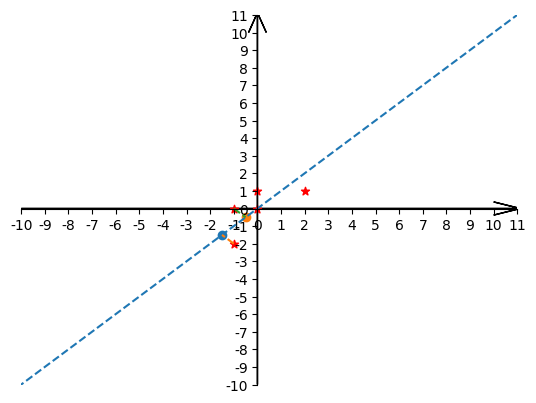

Here is the Python script that generated this plot:
import matplotlib.pyplot as plt
import numpy as np
import pandas as pd
from matplotlib.pyplot import MultipleLocator
# 解决中文显示问题
plt.rcParams['font.sans-serif'] = ['SimHei']
plt.rcParams['axes.unicode_minus'] = False


def start_pca():
    # 第一步，构造原始数据矩阵(0,1),(1,0)
    x_values = [-1,-1,0,2,0]
    y_values = [-2,0,0,1,1]

    m_orgin = np.array([x_values,y_values])
    m_orgin_temp = m_orgin
    nrows,ncols = m_orgin.shape


    # 第二步：数值中心化，即变量值减去该属性的均值

    for row in range(nrows):
        ma = np.mean(m_orgin[row,:])
        m_orgin[row,:] = m_orgin[row,:] - ma
    # 第三步：求协方差矩阵
    c = (1/len(x_values))*m_orgin.dot(np.transpose(m_orgin))
    # 第四步：求特征值以及特征向量
    feature = np.linalg.eig(c) # 求矩阵的特征值以及特征向量
    print(feature)
    p = feature[1][0,:]
    plt.plot(p*30,p*30,linestyle ='--')
    k=1
    b=0
    for i in range(nrows):
        x=(k*y_values[i]+x_values[i]-k*b)/(k**2+1)
        y=(k**2*y_values[i]+k*x_values[i]+b)/(k**2+1)
        plt.scatter(x,y)
        plt.plot([x_values[i],x],[y_values[i],y],linestyle ='--')


    draw_pca(x_values, y_values)
    m_after = np.array(p).dot(m_orgin_temp)
    print(m_after)



def draw_pca(x_values,y_values):
    ax = plt.gca() # 获得图表的坐标对象
    # 去掉坐标轴的对应边框
    ax.spines['top'].set_color('none') #
    ax.spines['right'].set_color('none')  #

    # 设置坐标轴范围
    plt.xlim(-10,11)
    plt.ylim(-10,11)

    # 设置坐标轴的刻度
    x_multi = MultipleLocator(1) # 步长为1的刻度
    y_multi = MultipleLocator(1)
    ax.xaxis.set_major_locator(x_multi)
    ax.yaxis.set_major_locator(y_multi)


    # 设置坐标轴原点
    ax.spines['bottom'].set_position(('data',0))
    ax.spines['left'].set_position(('data', 0))

    # 设置箭头
    ax.arrow(0,-10,0,20,length_includes_head = False,head_width = 0.75,overhang = 1)
    # length_includes_head = True 箭头是否在你的计算长度之内
    ax.arrow(-10,0, 20, 0,length_includes_head = False,head_width = 0.75,overhang = 1)


    plt.scatter(x_values,y_values,marker='*',c='r')
    plt.show()



if __name__ == '__main__':
    start_pca()